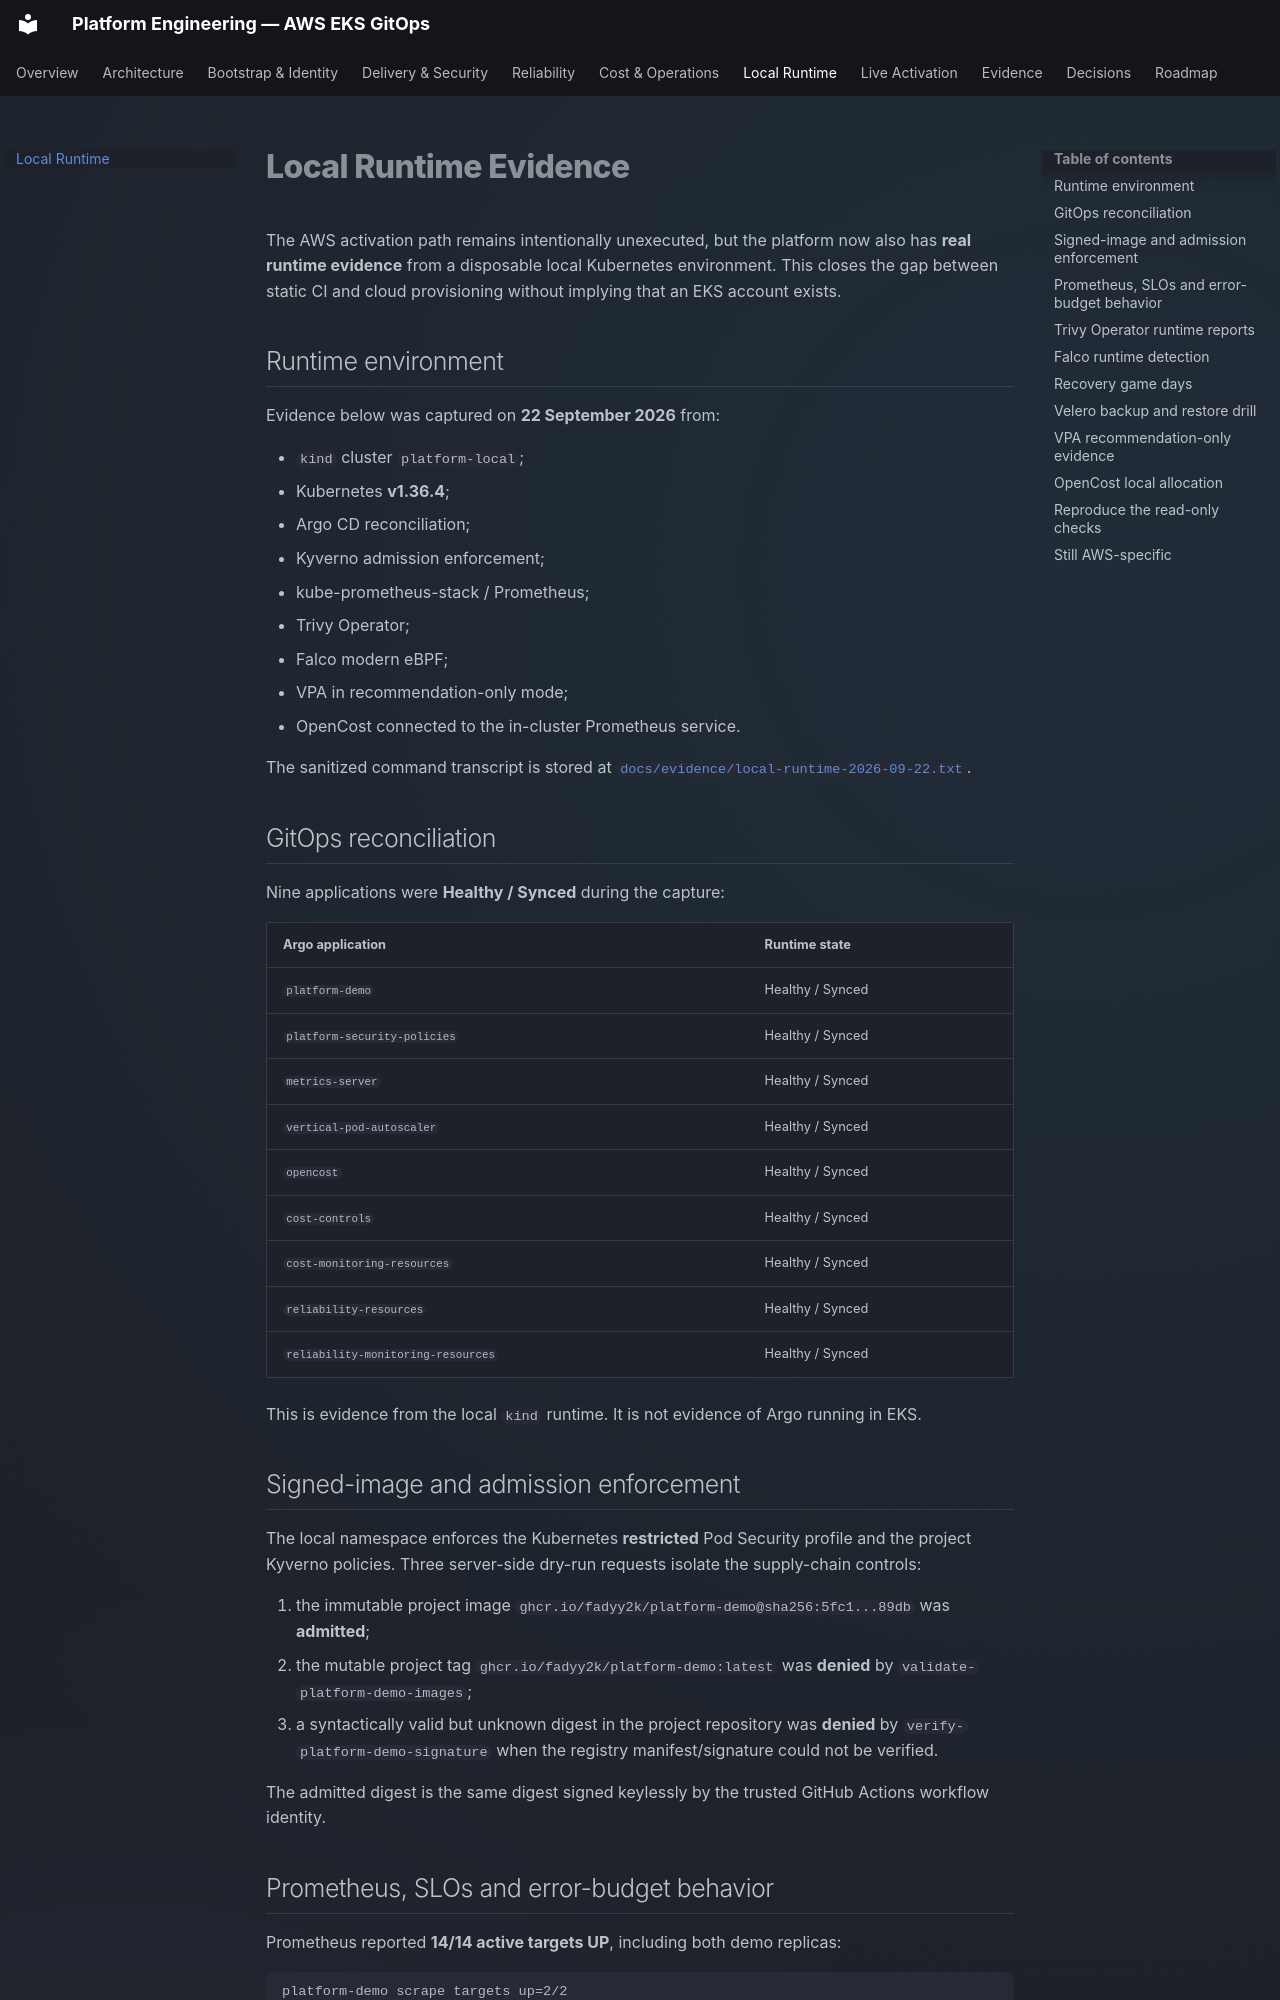

repository: fadyy2k/platform-engineering-eks-gitops · page: LOCAL_RUNTIME/index.html · generator: mkdocs

# Local Runtime Evidence

The AWS activation path remains intentionally unexecuted, but the platform now also has **real runtime evidence** from a disposable local Kubernetes environment. This closes the gap between static CI and cloud provisioning without implying that an EKS account exists.

## Runtime environment

Evidence below was captured on **22 September 2026** from:

- `kind` cluster `platform-local`;
- Kubernetes **v1.36.4**;
- Argo CD reconciliation;
- Kyverno admission enforcement;
- kube-prometheus-stack / Prometheus;
- Trivy Operator;
- Falco modern eBPF;
- VPA in recommendation-only mode;
- OpenCost connected to the in-cluster Prometheus service.

The sanitized command transcript is stored at [`docs/evidence/local-runtime-2026-09-22.txt`](evidence/local-runtime-2026-09-22.txt).

## GitOps reconciliation

Nine applications were **Healthy / Synced** during the capture:

| Argo application | Runtime state |
| --- | --- |
| `platform-demo` | Healthy / Synced |
| `platform-security-policies` | Healthy / Synced |
| `metrics-server` | Healthy / Synced |
| `vertical-pod-autoscaler` | Healthy / Synced |
| `opencost` | Healthy / Synced |
| `cost-controls` | Healthy / Synced |
| `cost-monitoring-resources` | Healthy / Synced |
| `reliability-resources` | Healthy / Synced |
| `reliability-monitoring-resources` | Healthy / Synced |

This is evidence from the local `kind` runtime. It is not evidence of Argo running in EKS.
